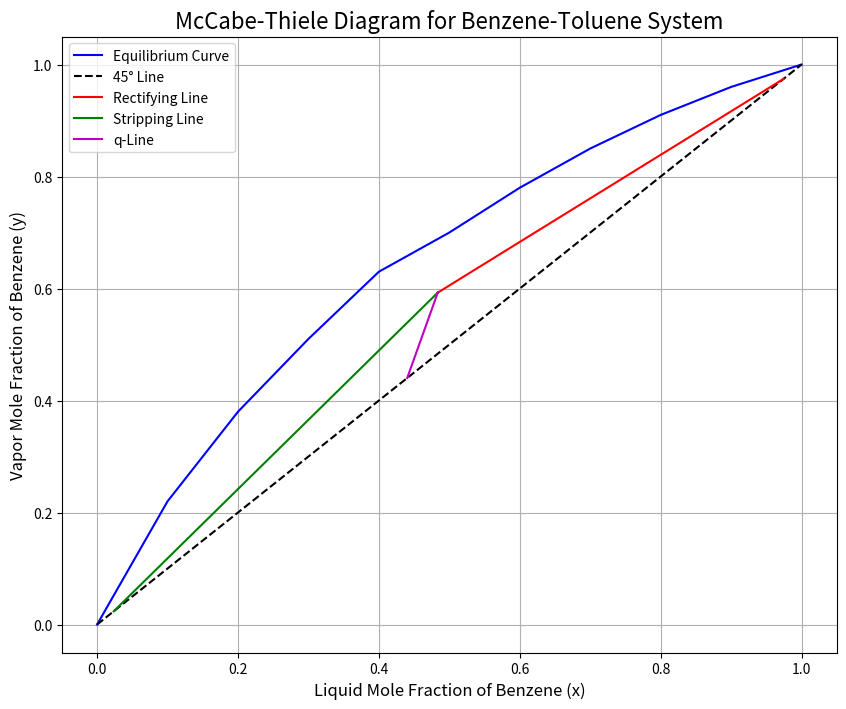
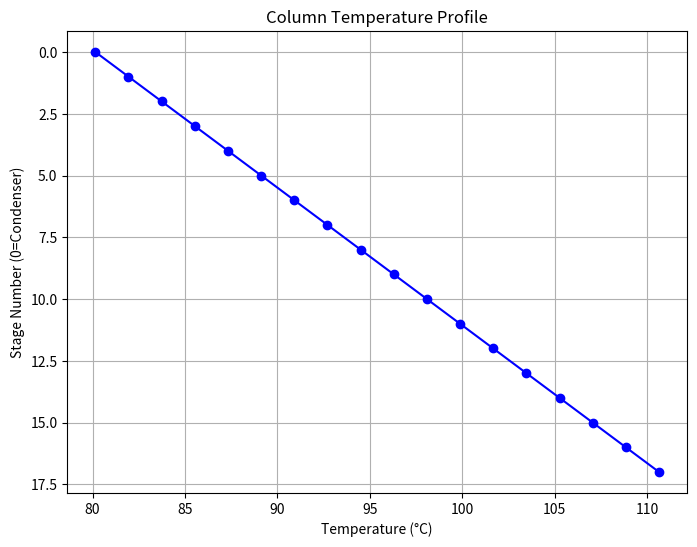

Source code (Python) for these figures, in order: (Note: this script raises an exception after producing the figures.)
import numpy as np
import matplotlib.pyplot as plt
from scipy.optimize import fsolve
import pandas as pd
from datetime import datetime

class DistillationColumnSimulator:
    # Engineered simulation for the Benzene-Toluene distillation column.
    

    def __init__(self):
        
        self.MW_benzene = 78
        self.MW_toluene = 92
        self.BP_benzene_K = 353.3
        self.BP_toluene_K = 383.8
        self.latent_heat_kJ_kmol = 30000  # From 30 MJ/kmol

        # Feed Conditions
        self.F_mass_kgs = 2.5
        self.wF_benzene = 0.40  # weight fraction
        self.T_feed_K = 295
        self.Cp_feed_kJ_kgK = 1.84

        # Column Specifications
        self.wD_benzene = 0.97  # weight fraction in distillate
        self.wB_toluene = 0.98  # weight fraction in bottoms
        self.R = 3.5  # Reflux ratio
        self.plate_spacing_m = 0.46

        # VLE Data for Benzene-Toluene at 1 atm
        self.vle_data = {
            'x': [0, 0.1, 0.2, 0.3, 0.4, 0.5, 0.6, 0.7, 0.8, 0.9, 1.0],
            'y': [0, 0.22, 0.38, 0.51, 0.63, 0.7, 0.78, 0.85, 0.91, 0.96, 1.0]
        }
        
        
        self.assumed_tray_efficiency = 0.75 # Typical value
        self.CE_index = 800 # Cost index for estimation

        # Results storage
        self.results = {}

    def _convert_weight_to_mole_fractions(self):
        
        self.xF = (self.wF_benzene / self.MW_benzene) / \
                  ((self.wF_benzene / self.MW_benzene) + ((1 - self.wF_benzene) / self.MW_toluene))

        wB_benzene = 1 - self.wB_toluene
        self.xB = (wB_benzene / self.MW_benzene) / \
                  ((wB_benzene / self.MW_benzene) + (self.wB_toluene / self.MW_toluene))

        wD_toluene = 1 - self.wD_benzene
        self.xD = (self.wD_benzene / self.MW_benzene) / \
                  ((self.wD_benzene / self.MW_benzene) + (wD_toluene / self.MW_toluene))

        self.results['Feed Mole Fraction (Benzene)'] = self.xF
        self.results['Distillate Mole Fraction (Benzene)'] = self.xD
        self.results['Bottoms Mole Fraction (Benzene)'] = self.xB

    def _perform_material_balance(self):
        
        # Mass Balance
        self.D_mass_kgs = self.F_mass_kgs * (self.wF_benzene - (1 - self.wB_toluene)) / (self.wD_benzene - (1 - self.wB_toluene))
        self.B_mass_kgs = self.F_mass_kgs - self.D_mass_kgs
        self.results['Distillate Mass Flow (kg/s)'] = self.D_mass_kgs
        self.results['Bottoms Mass Flow (kg/s)'] = self.B_mass_kgs

        # Molar Balance
        self.MW_feed_avg = self.xF * self.MW_benzene + (1 - self.xF) * self.MW_toluene
        self.F_molar_kmol_hr = (self.F_mass_kgs * 3600) / self.MW_feed_avg
        
        self.D_molar_kmol_hr = self.F_molar_kmol_hr * (self.xF - self.xB) / (self.xD - self.xB)
        self.B_molar_kmol_hr = self.F_molar_kmol_hr - self.D_molar_kmol_hr
        self.results['Feed Molar Flow (kmol/hr)'] = self.F_molar_kmol_hr
        self.results['Distillate Molar Flow (kmol/hr)'] = self.D_molar_kmol_hr
        self.results['Bottoms Molar Flow (kmol/hr)'] = self.B_molar_kmol_hr

    def _calculate_feed_quality(self):
        
        T_boiling_avg_K = self.xF * self.BP_benzene_K + (1 - self.xF) * self.BP_toluene_K
        heat_to_vaporize_kJ_kg = self.Cp_feed_kJ_kgK * (T_boiling_avg_K - self.T_feed_K)
        latent_heat_kJ_kg = self.latent_heat_kJ_kmol / self.MW_feed_avg
        self.q = (latent_heat_kJ_kg + heat_to_vaporize_kJ_kg) / latent_heat_kJ_kg
        self.results['Feed Quality (q)'] = self.q

    def _perform_mccabe_thiele_analysis(self):
        
        x_eq, y_eq = self.vle_data['x'], self.vle_data['y']
        
        # Define operating line and q-line equations
        y_rect = lambda x: (self.R / (self.R + 1)) * x + self.xD / (self.R + 1)
        
        if self.q == 1:
            x_intersect = self.xF
        else:
            y_q = lambda x: (self.q / (self.q - 1)) * x - self.xF / (self.q - 1)
            x_intersect = fsolve(lambda x: y_rect(x) - y_q(x), self.xF)[0]
            
        L_strip = self.R * self.D_molar_kmol_hr + self.q * self.F_molar_kmol_hr
        V_strip = L_strip - self.B_molar_kmol_hr
        y_strip = lambda x: (L_strip / V_strip) * x - (self.B_molar_kmol_hr * self.xB) / V_strip

        # Step off the theoretical plates
        n_stages = 0
        y_step = self.xD
        x_step = self.xD
        
        # Rectifying section
        while x_step > self.xF:
            n_stages += 1
            x_step = np.interp(y_step, y_eq, x_eq)
            y_step = y_rect(x_step)
            if n_stages == 1: self.feed_tray = 1
            if x_step <= self.xF:
                self.feed_tray = n_stages

        # Stripping section
        while x_step > self.xB:
            y_step = y_strip(x_step)
            x_step = np.interp(y_step, y_eq, x_eq)
            n_stages += 1
            
        self.N_theoretical = n_stages
        self.N_actual = int(np.ceil(self.N_theoretical / self.assumed_tray_efficiency))
        
        self.results['Theoretical Plates (inc. Reboiler)'] = self.N_theoretical
        self.results['Feed Plate Location (from top)'] = self.feed_tray
        self.results['Assumed Tray Efficiency'] = self.assumed_tray_efficiency
        self.results['Actual Trays Required'] = self.N_actual

    def _calculate_energy_requirements(self):
        
        # Using boil-up rate from the problem statement for consistency
        boilup_ratio = 238.1 / 100
        self.V_bottom_kmol_hr = boilup_ratio * self.F_molar_kmol_hr
        self.Q_reboiler_kJ_hr = self.V_bottom_kmol_hr * self.latent_heat_kJ_kmol
        
        # Steam at 240 kPa has latent heat of approx. 2185 kJ/kg
        lambda_steam_kJ_kg = 2185
        self.steam_required_kg_hr = self.Q_reboiler_kJ_hr / lambda_steam_kJ_kg
        
        # Condenser duty
        V_top = self.D_molar_kmol_hr * (self.R + 1)
        self.Q_condenser_kJ_hr = V_top * self.latent_heat_kJ_kmol

        self.results['Boilup Rate (kmol/hr)'] = self.V_bottom_kmol_hr
        self.results['Reboiler Duty (kW)'] = self.Q_reboiler_kJ_hr / 3600
        self.results['Condenser Duty (kW)'] = self.Q_condenser_kJ_hr / 3600
        self.results['Steam Required at 240 kPa (kg/hr)'] = self.steam_required_kg_hr

    def _calculate_column_diameter(self):
        
        # Bottom of column (higher vapor load)
        V_bottom_m3_hr = (self.V_bottom_kmol_hr * 8.314 * self.BP_toluene_K) / 101.325
        
        # Case (d): Based on 1 m/s vapor velocity
        A_total_m2 = (V_bottom_m3_hr / 3600) / 1.0
        self.D_col_total_m = np.sqrt(4 * A_total_m2 / np.pi)
        
        # Case (e): Based on 0.75 m/s in free area
        # From notes: Free Area = 0.589 * d^2
        # V_bottom_m3_hr = (0.589 * d^2) * (0.75 * 3600)
        self.D_col_free_area_m = np.sqrt(V_bottom_m3_hr / (0.589 * 2700))
        
        self.results['Column Diameter (based on 1 m/s total area)'] = self.D_col_total_m
        self.results['Column Diameter (based on 0.75 m/s free area)'] = self.D_col_free_area_m
        self.H_col_m = (self.N_actual - 1) * self.plate_spacing_m + 2.0 # Add space top/bottom
        self.results['Estimated Column Height (m)'] = self.H_col_m

    def _perform_cost_estimation(self):
        
        # Capital Cost (CAPEX)
        shell_volume = np.pi * (self.D_col_free_area_m/2)**2 * self.H_col_m
        shell_cost = 1500 * shell_volume * (self.CE_index / 600)
        tray_cost = 400 * self.N_actual * (self.CE_index / 600)
        self.capital_cost = 4.5 * (shell_cost + tray_cost) # Installation factor
        
        # Operating Cost (OPEX)
        steam_cost_hr = (self.steam_required_kg_hr / 1000) * 25 # $/hr
        cooling_water_cost_hr = (self.Q_condenser_kJ_hr / 1e6) * 0.05 # $/hr
        self.annual_operating_cost = (steam_cost_hr + cooling_water_cost_hr) * 24 * 350
        
        self.results['Estimated Capital Cost ($)'] = self.capital_cost
        self.results['Annual Operating Cost ($)'] = self.annual_operating_cost
        self.results['Payback Period (years)'] = self.capital_cost / self.annual_operating_cost

    def plot_mccabe_thiele(self):
        
        x_eq, y_eq = self.vle_data['x'], self.vle_data['y']
        
        y_rect = lambda x: (self.R / (self.R + 1)) * x + self.xD / (self.R + 1)
        
        if self.q == 1:
            x_intersect = self.xF
        else:
            y_q = lambda x: (self.q / (self.q - 1)) * x - self.xF / (self.q - 1)
            x_intersect = fsolve(lambda x: y_rect(x) - y_q(x), self.xF)[0]
        y_intersect = y_rect(x_intersect)
            
        L_strip = self.R * self.D_molar_kmol_hr + self.q * self.F_molar_kmol_hr
        V_strip = L_strip - self.B_molar_kmol_hr
        y_strip = lambda x: (L_strip / V_strip) * x - (self.B_molar_kmol_hr * self.xB) / V_strip

        plt.figure(figsize=(10, 8))
        plt.plot(x_eq, y_eq, 'b-', label='Equilibrium Curve')
        plt.plot([0, 1], [0, 1], 'k--', label='45° Line')
        
        plt.plot([self.xD, x_intersect], [self.xD, y_intersect], 'r-', label='Rectifying Line')
        plt.plot([self.xB, x_intersect], [self.xB, y_intersect], 'g-', label='Stripping Line')
        plt.plot([self.xF, x_intersect], [self.xF, y_intersect], 'm-', label='q-Line')
        
        plt.title('McCabe-Thiele Diagram for Benzene-Toluene System', fontsize=16)
        plt.xlabel('Liquid Mole Fraction of Benzene (x)', fontsize=12)
        plt.ylabel('Vapor Mole Fraction of Benzene (y)', fontsize=12)
        plt.legend()
        plt.grid(True)
        plt.show()

    def plot_temperature_profile(self):
       
        stages = np.arange(self.N_actual + 2) # Condenser, trays, reboiler
        temps = np.linspace(self.BP_benzene_K, self.BP_toluene_K, len(stages))
        
        plt.figure(figsize=(8, 6))
        plt.plot(temps - 273.15, stages, 'b-o')
        plt.ylabel('Stage Number (0=Condenser)')
        plt.xlabel('Temperature (°C)')
        plt.title('Column Temperature Profile')
        plt.gca().invert_yaxis() # Put condenser at the top
        plt.grid(True)
        plt.show()

    def export_to_excel(self, filename="Distillation_Design_Report.xlsx"):
        
        df = pd.DataFrame.from_dict(self.results, orient='index', columns=['Value'])
        df.index.name = "Parameter"
        
        with pd.ExcelWriter(filename) as writer:
            df.to_excel(writer, sheet_name='Design_Summary')
        print(f"\nDesign report successfully exported to {filename}")

    def run_full_design(self):
        
        self._convert_weight_to_mole_fractions()
        self._perform_material_balance()
        self._calculate_feed_quality()
        self._perform_mccabe_thiele_analysis()
        self._calculate_energy_requirements()
        self._calculate_column_diameter()
        self._perform_cost_estimation()
        
        # Print summary to console
        print("Distillation Column Design")
        for key, value in self.results.items():
            if isinstance(value, (float, np.floating)):
                print(f"{key:45s}: {value:.4f}")
            else:
                print(f"{key:45s}: {value}")
       
        
       
        self.plot_mccabe_thiele()
        self.plot_temperature_profile()
        self.export_to_excel()

if __name__ == '__main__':
    design_simulator = DistillationColumnSimulator()
    design_simulator.run_full_design()